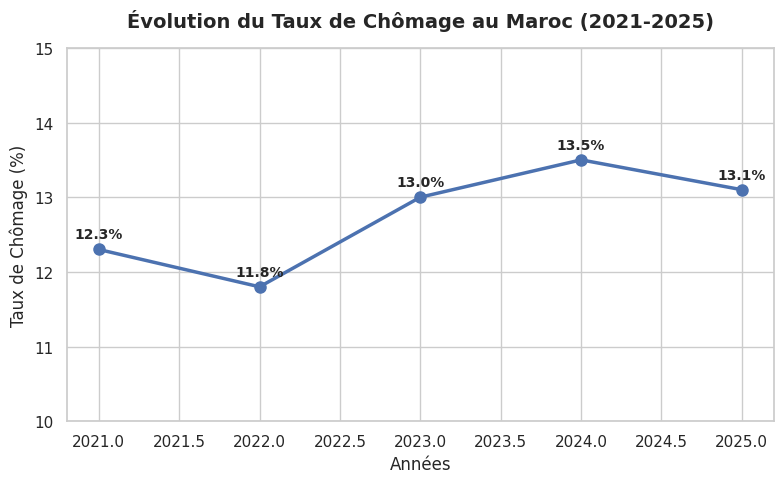

The matplotlib source for this figure:
import matplotlib.pyplot as plt
import pandas as pd
import seaborn as sns

# Dataset base sur les tendances officielles du chômage au Maroc (HCP)
data = {
    'Année': [2021, 2022, 2023, 2024, 2025],
    'Taux_Chomage_%': [12.3, 11.8, 13.0, 13.5, 13.1],
}

df = pd.DataFrame(data)

print('--- Aperçu des données du Chômage au Maroc ---')
print(df)

# Configuration du graphique
sns.set_theme(style='whitegrid')
plt.figure(figsize=(8, 5))

plt.plot(
    df['Année'],
    df['Taux_Chomage_%'],
    marker='o',
    color='b',
    linestyle='-',
    linewidth=2.5,
    markersize=8,
)

plt.title(
    "Évolution du Taux de Chômage au Maroc (2021-2025)",
    fontsize=14,
    fontweight='bold',
    pad=15,
)
plt.xlabel('Années', fontsize=12)
plt.ylabel('Taux de Chômage (%)', fontsize=12)
plt.ylim(10, 15)

for i, txt in enumerate(df['Taux_Chomage_%']):
    plt.annotate(
        f'{txt}%',
        (df['Année'][i], df['Taux_Chomage_%'][i] + 0.15),
        ha='center',
        fontsize=10,
        fontweight='bold',
    )

plt.tight_layout()
plt.savefig('evolution_chomage_maroc.png', dpi=300)
print(
    "\nGraphique généré et sauvegardé avec succès sous le nom de"
    " 'evolution_chomage_maroc.png' !"
)

plt.show()
